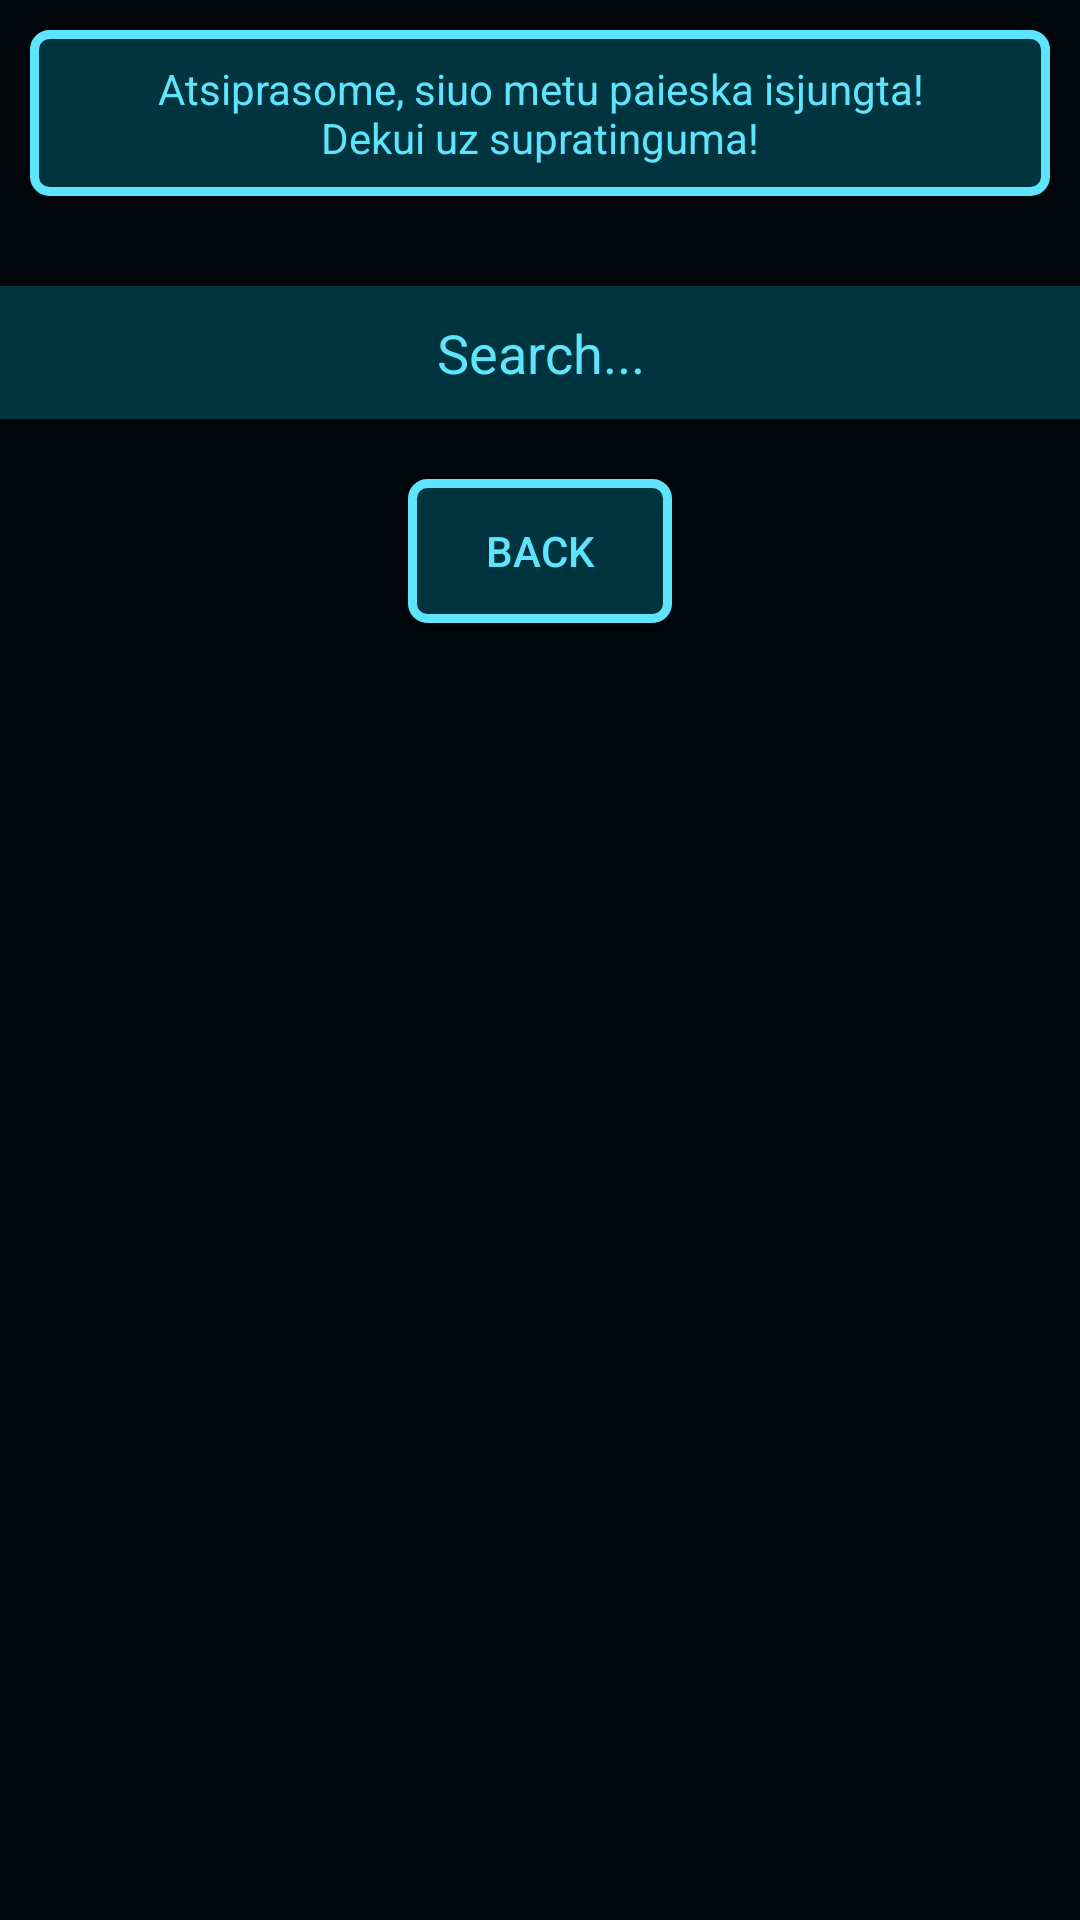

Here is an Android app screen rendered from its layout file. Give the layout XML and the strings, colors and styles it references.
<!-- AndroidManifest.xml: application theme AppTheme -->
<!-- res/layout/activity_search.xml -->
<?xml version="1.0" encoding="utf-8"?>
<LinearLayout
    xmlns:android="http://schemas.android.com/apk/res/android"
    xmlns:app="http://schemas.android.com/apk/res-auto"
    xmlns:tools="http://schemas.android.com/tools"
    android:layout_width="match_parent"
    android:layout_height="match_parent"
    tools:context=".SearchActivity"
    android:orientation="vertical"
    >

    <TextView
        android:layout_width="match_parent"
        android:layout_height="wrap_content"
        android:background="@drawable/buttons"
        android:padding="10dp"
        android:layout_margin="10dp"
        android:textAlignment="center"
        android:text="@string/SearchError"/>
    <Space
        android:layout_width="match_parent"
        android:layout_height="20dp"/>
    <EditText
        android:layout_width="match_parent"
        android:layout_height="wrap_content"
        android:background="@color/editTextBackgroundColor"
        android:textAlignment="center"
        android:padding="10dp"
        android:text="Search..."
        />
    <Space
        android:layout_width="match_parent"
        android:layout_height="20dp"/>
    <Button
        android:layout_width="wrap_content"
        android:layout_height="wrap_content"
        android:background="@drawable/buttons"
        android:text="Back"
        android:layout_gravity="center"
        android:id="@+id/backToMain"/>
</LinearLayout>
<!-- resources referenced by this layout -->
<resources>
  <color name="editTextBackgroundColor">#00343f</color>
  <!-- drawable buttons (drawable) -->
  <?xml version="1.0" encoding="utf-8"?>
  <shape xmlns:android="http://schemas.android.com/apk/res/android">
      <solid android:color="@color/editTextBackgroundColor"/>
      <stroke android:width="3dp" android:color="@color/textColor"/>
      <corners android:radius="5dp"/>
      <padding android:bottom="3dp" android:left="20dp" android:right="20dp" android:top="3dp"/>
  </shape>
  <string name="SearchError">Atsiprasome, siuo metu paieska isjungta!\nDekui uz supratinguma!</string>
  <style name="AppTheme" parent="Theme.AppCompat.Light.DarkActionBar">
          
          <item name="colorPrimary">@color/colorPrimary</item>
          <item name="colorPrimaryDark">@color/colorPrimaryDark</item>
          <item name="colorAccent">@color/colorAccent</item>
          <item name="android:textColor">@color/textColor</item>
          <item name="android:background">@color/backgroundColor</item>
          <item name="android:textColorHint">@color/textColor</item>
          <item name="android:editTextColor">@color/textColor</item>
  
      </style>
  <color name="textColor">#5ee5fd</color>
  <color name="colorPrimary">#6200EE</color>
  <color name="colorPrimaryDark">#00343f</color>
  <color name="colorAccent">#03DAC5</color>
  <color name="backgroundColor">#000609</color>
</resources>
